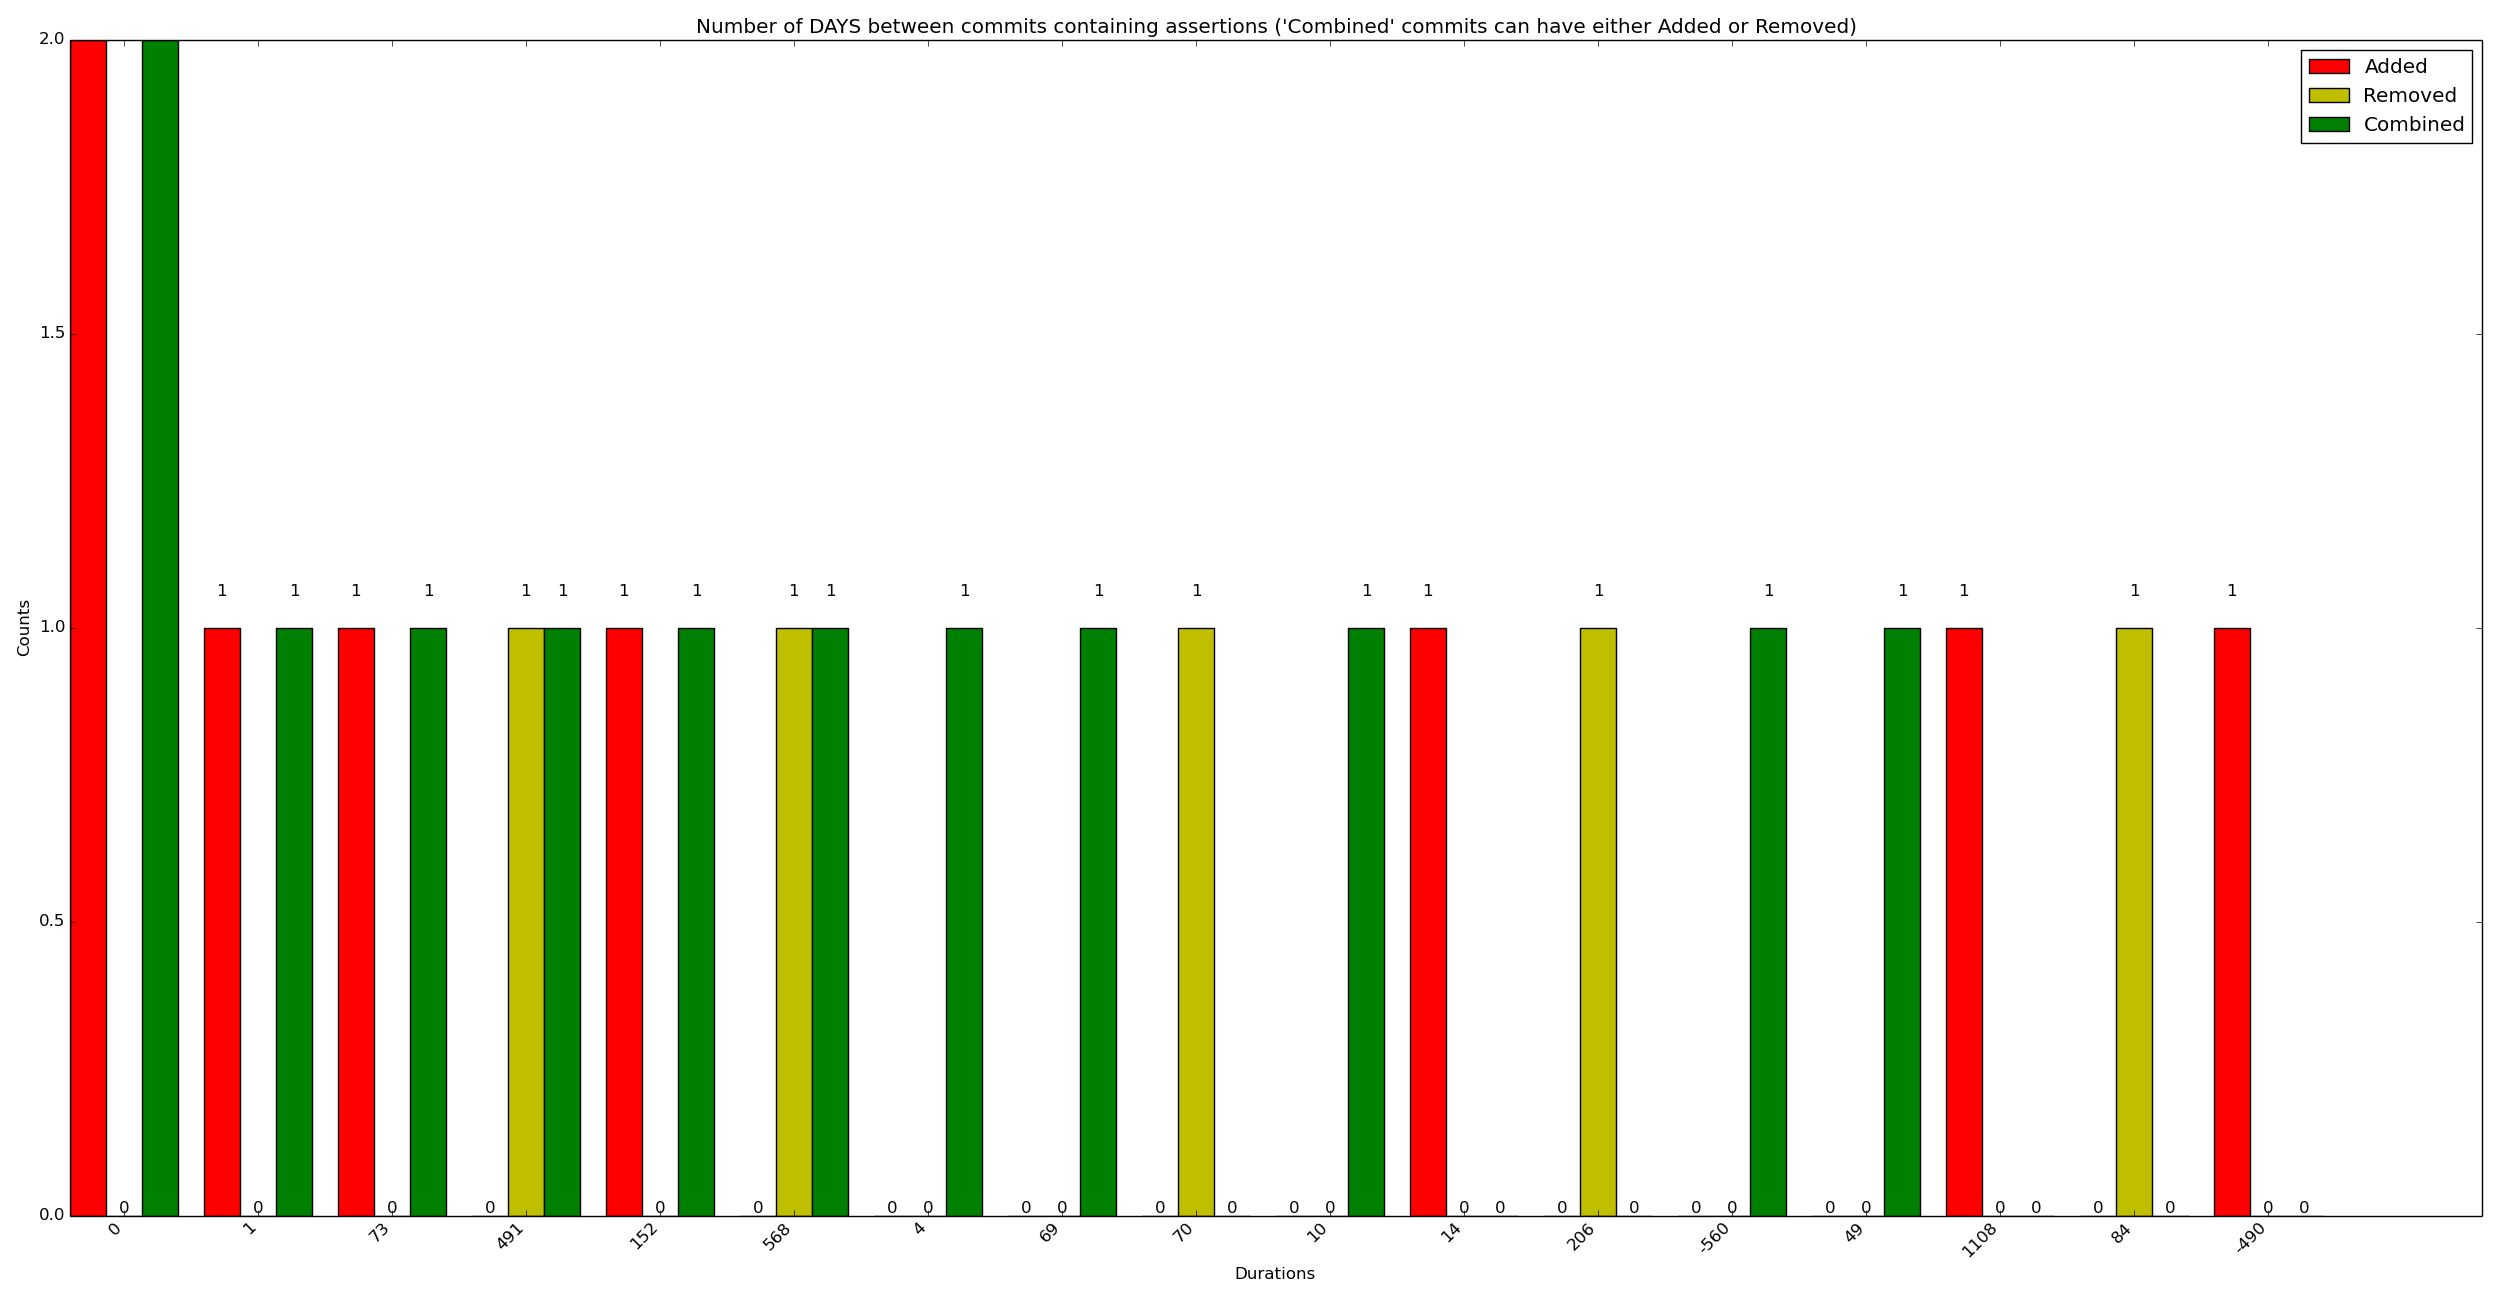

Source data for this figure (header and first rows):
x_val, y_added, y_removed, y_combined
0, 2, 0, 2
1, 1, 0, 1
73, 1, 0, 1
491, 0, 1, 1
152, 1, 0, 1
568, 0, 1, 1
4, 0, 0, 1
69, 0, 0, 1
70, 0, 1, 0
10, 0, 0, 1
14, 1, 0, 0
206, 0, 1, 0
-560, 0, 0, 1
49, 0, 0, 1
1108, 1, 0, 0
84, 0, 1, 0
-490, 1, 0, 0
